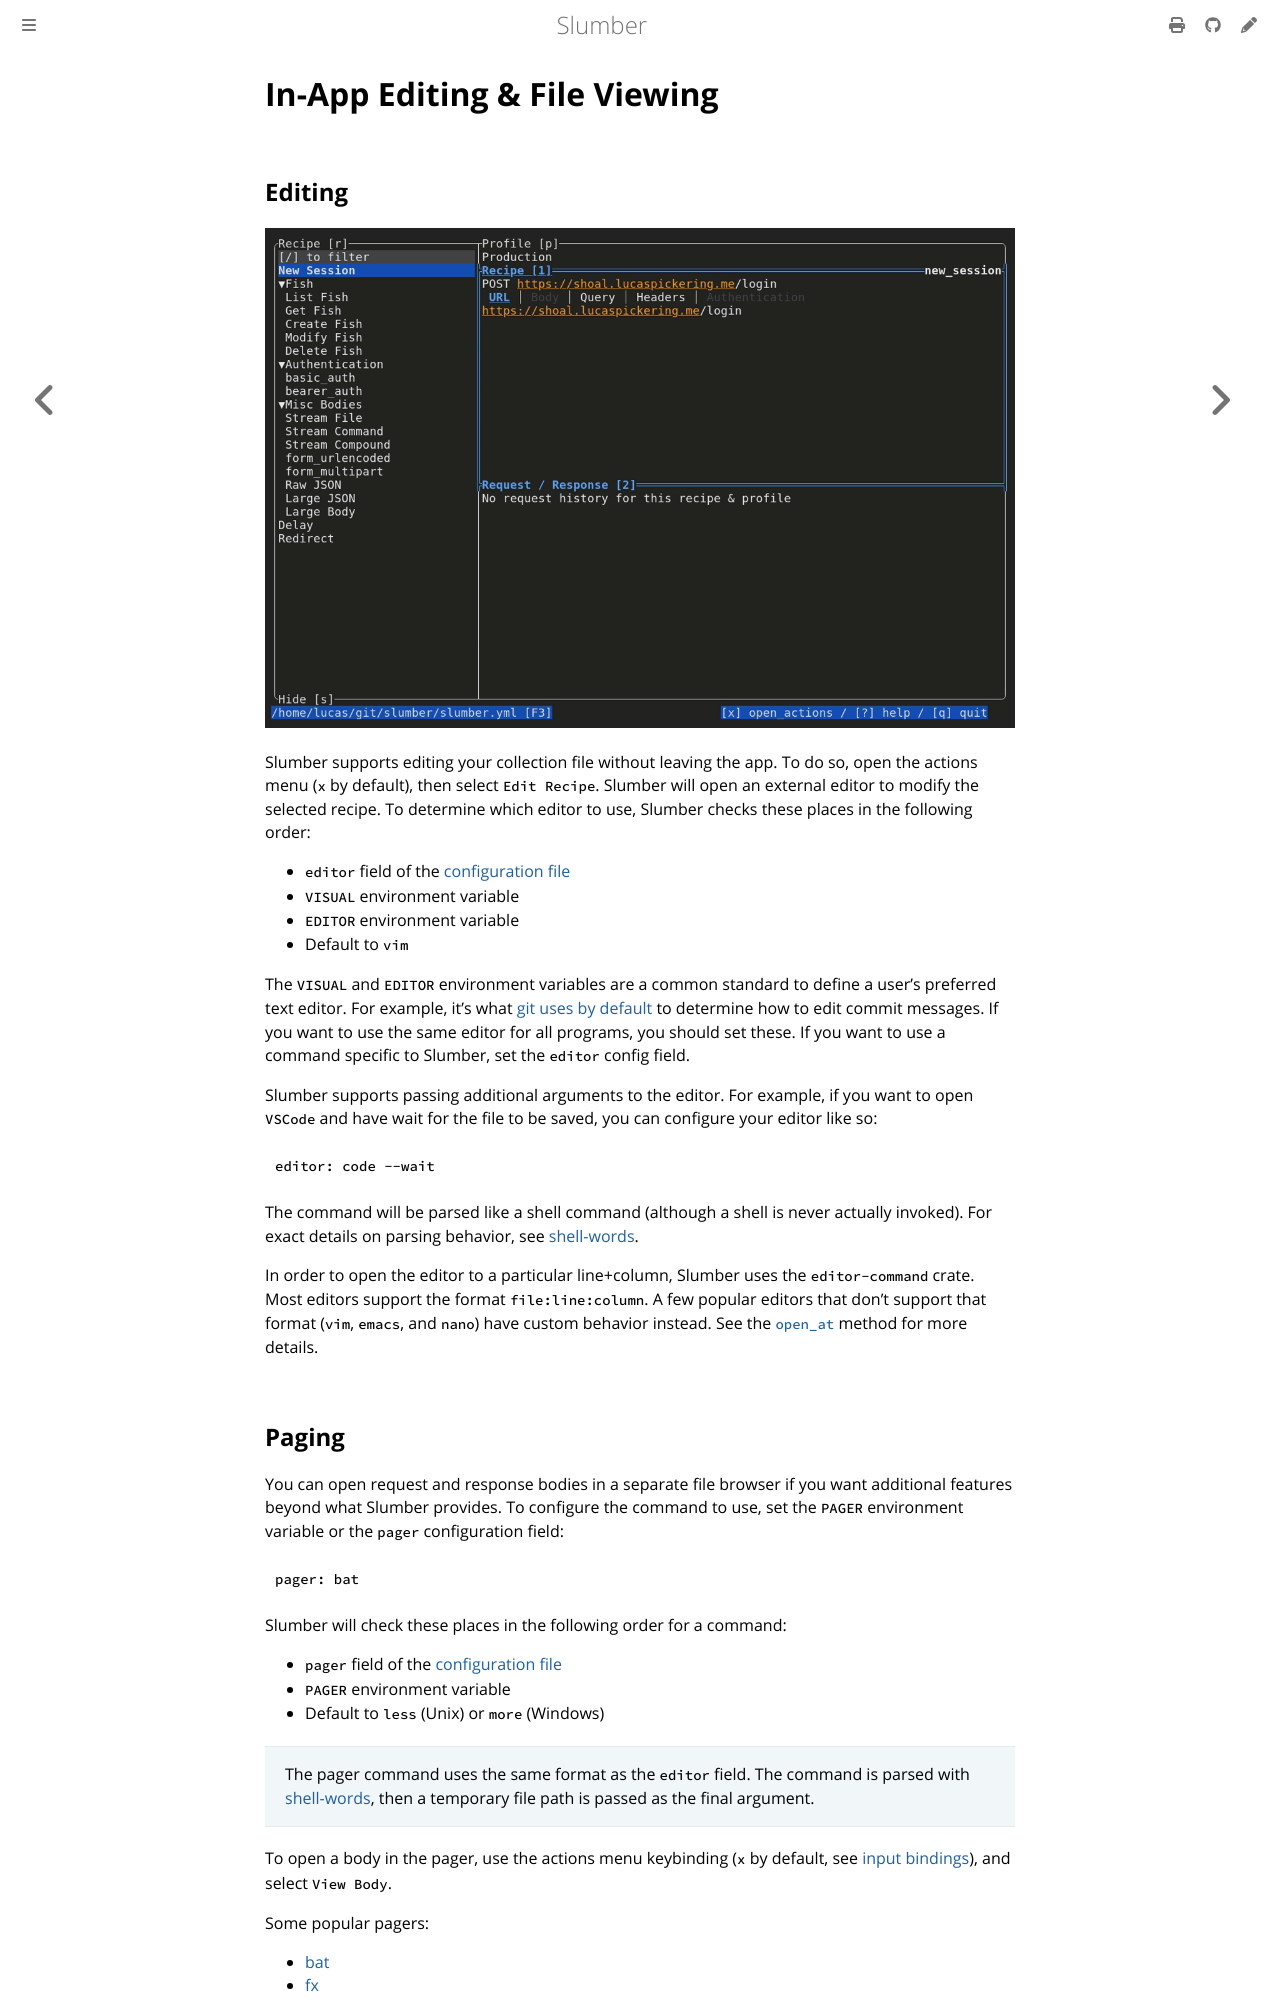

repository: LucasPickering/slumber · page: user_guide/tui/editor.html · generator: mdbook

# In-App Editing & File Viewing

## Editing

![Open collection file in your editor](../../images/editor.gif)

Slumber supports editing your collection file without leaving the app. To do so, open the actions menu (`x` by default), then select `Edit Recipe`. Slumber will open an external editor to modify the selected recipe. To determine which editor to use, Slumber checks these places in the following order:

- `editor` field of the [configuration file](../../api/configuration/index.md)
- `VISUAL` environment variable
- `EDITOR` environment variable
- Default to `vim`

The `VISUAL` and `EDITOR` environment variables are a common standard to define a user's preferred text editor. For example, it's what [git uses by default](https://git-scm.com/book/en/v2/Customizing-Git-Git-Configuration) to determine how to edit commit messages. If you want to use the same editor for all programs, you should set these. If you want to use a command specific to Slumber, set the `editor` config field.

Slumber supports passing additional arguments to the editor. For example, if you want to open `VSCode` and have wait for the file to be saved, you can configure your editor like so:

```yaml
editor: code --wait
```

The command will be parsed like a shell command (although a shell is never actually invoked). For exact details on parsing behavior, see [shell-words](https://docs.rs/shell-words/1.1.0/shell_words/fn.split.html).

In order to open the editor to a particular line+column, Slumber uses the `editor-command` crate. Most editors support the format `file:line:column`. A few popular editors that don't support that format (`vim`, `emacs`, and `nano`) have custom behavior instead. See the [`open_at`](https://docs.rs/editor-command/latest/editor_command/struct.Editor.html#method.open_at) method for more details.
